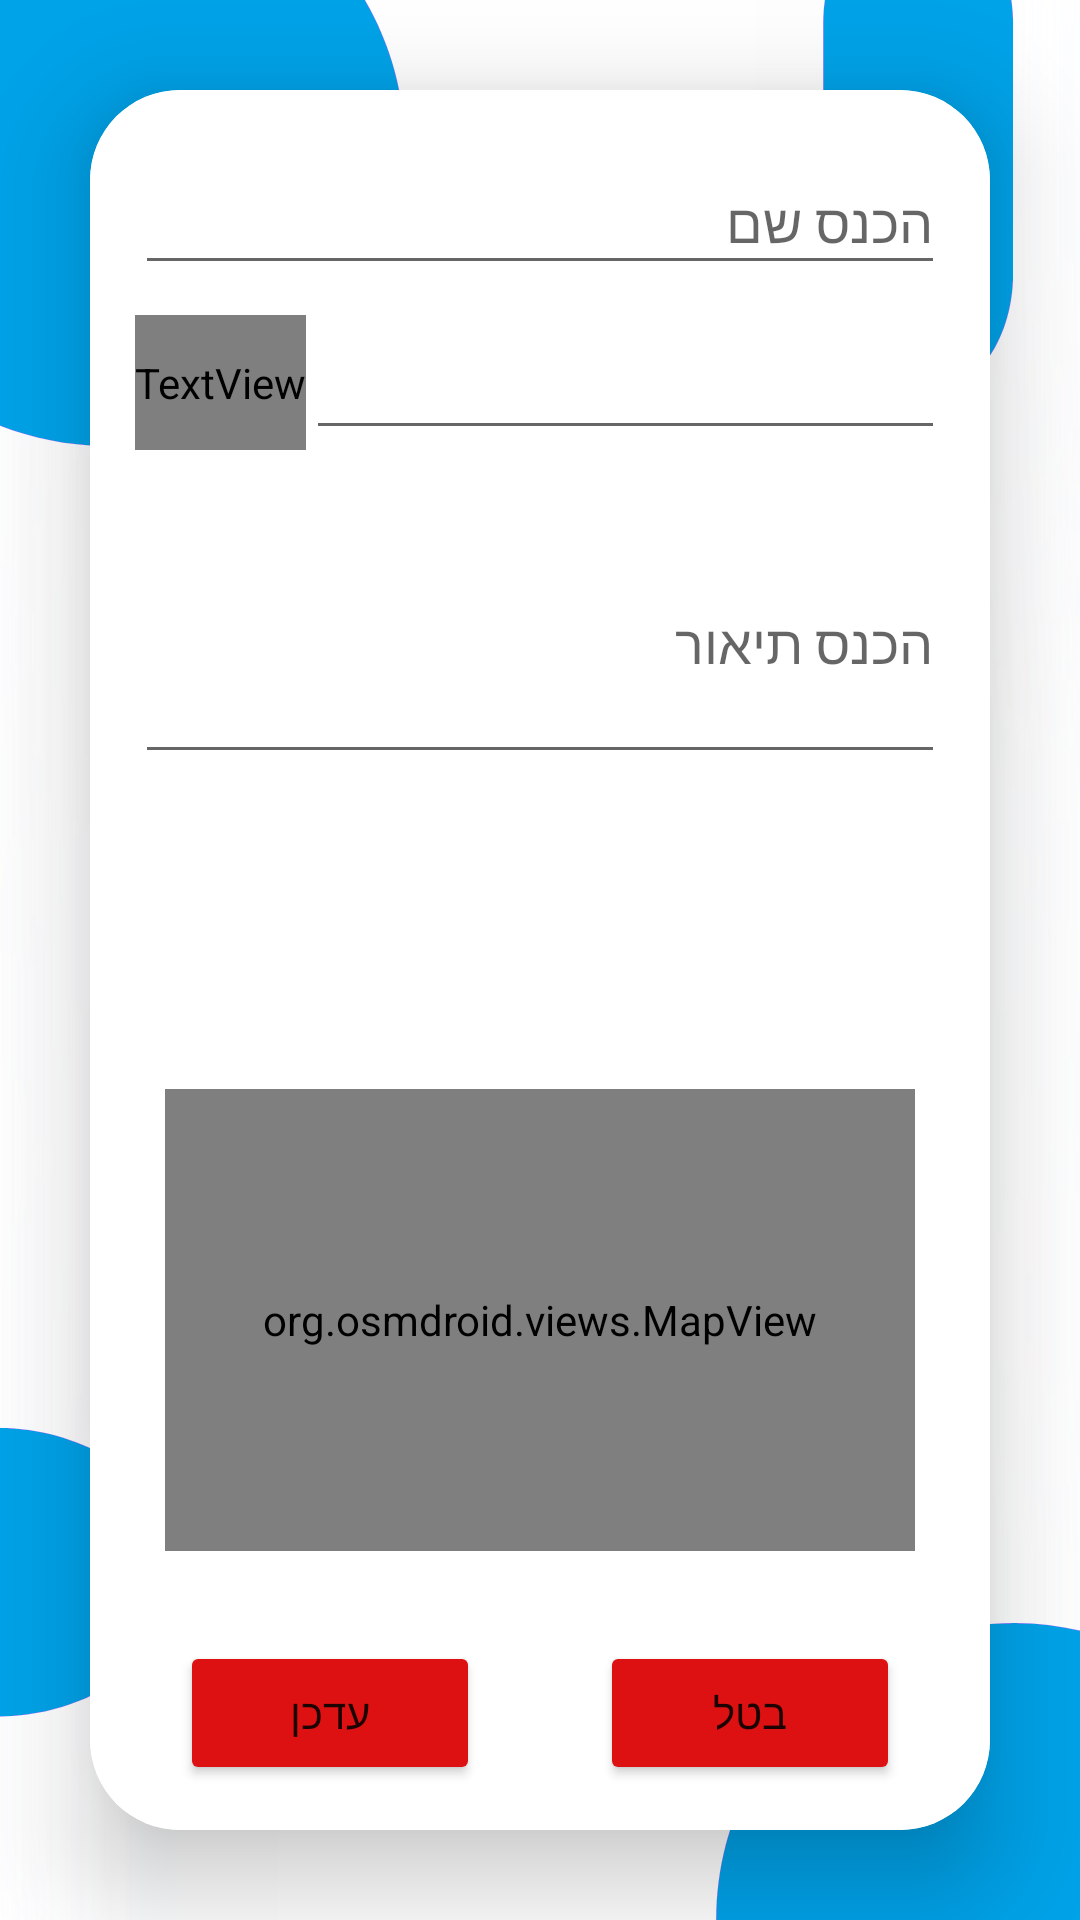

Reconstruct the res/layout file that produces this screen, plus the resources it refers to.
<!-- AndroidManifest.xml: application theme Theme.accommodations -->
<!-- res/layout/fragment_edit.xml -->
<?xml version="1.0" encoding="utf-8"?>
<LinearLayout xmlns:android="http://schemas.android.com/apk/res/android"
    xmlns:app="http://schemas.android.com/apk/res-auto"
    xmlns:tools="http://schemas.android.com/tools"
    android:background="@drawable/loginbkg"
    android:layout_width="match_parent"
    android:layout_height="match_parent"
    android:orientation="vertical"
    android:gravity="center"
    tools:context=".view.EditFragment">

    <androidx.cardview.widget.CardView
        android:layout_width="match_parent"
        android:layout_height="wrap_content"
        android:layout_margin="30dp"
        app:cardCornerRadius="30dp"
        app:cardElevation="20dp">

        <LinearLayout
            android:layout_width="match_parent"
            android:layout_height="wrap_content"
            android:orientation="vertical"
            android:layout_gravity="center_horizontal"
            android:padding="15dp"
            android:background="@color/white">

            <EditText
                android:id="@+id/nameText"
                android:layout_width="match_parent"
                android:layout_height="45dp"
                app:layout_constraintTop_toTopOf="parent"
                android:layout_marginTop="5dp"
                android:ems="10"
                android:hint="הכנס שם"
                android:textDirection="rtl"
                android:inputType="textPersonName"
                app:layout_constraintEnd_toEndOf="parent"
                app:layout_constraintHorizontal_bias="0.493"
                app:layout_constraintStart_toStartOf="parent"
            />

            <LinearLayout
                xmlns:android="http://schemas.android.com/apk/res/android"
                android:layout_width="match_parent"
                android:layout_height="wrap_content"
                android:orientation="horizontal"
                android:layout_marginTop="10sp"
                android:gravity="start">

                <TextView
                    android:id="@+id/tvAreaLabel"
                    android:layout_width="wrap_content"
                    android:layout_height="45dp"
                    android:text="מספר טלפון:"
                    android:textSize="20sp"
                    android:fontFamily="@string/material_motion_easing_linear"
                    android:layout_marginBottom="8dp" />

                <EditText
                    android:id="@+id/phone"
                    android:layout_width="match_parent"
                    android:layout_height="45dp"
                    android:layoutDirection="rtl"
                    android:ems="10"
                    android:inputType="phone"
                    app:layout_constraintEnd_toEndOf="parent"
                    app:layout_constraintHorizontal_bias="0.493"
                    app:layout_constraintStart_toStartOf="parent"
                    app:layout_constraintTop_toBottomOf="@+id/nameText" />

            </LinearLayout>



            <EditText
                android:id="@+id/commentText"
                android:layout_width="match_parent"
                android:layout_height="90dp"
                android:layout_marginTop="10dp"
                android:ems="10"
                android:textDirection="rtl"
                android:hint="הכנס תיאור"
                android:inputType="textPersonName"
                app:layout_constraintEnd_toEndOf="parent"
                app:layout_constraintHorizontal_bias="0.493"
                app:layout_constraintStart_toStartOf="parent"
                app:layout_constraintTop_toBottomOf="@+id/phone" />


            <ImageView
                android:id="@+id/imageView"
                android:layout_width="80dp"
                android:layout_height="80dp"
                android:layout_marginTop="15dp"
                android:padding="2dp"
                android:scaleType="centerCrop"
                android:contentDescription="@string/app_name"
                android:layout_gravity="center_horizontal" />


            <org.osmdroid.views.MapView
                android:id="@+id/osmmap"
                android:layout_width="match_parent"
                android:layout_height="300dp"
                android:layout_margin="10dp"
                android:layout_weight="2" />

            <LinearLayout
                android:layout_width="match_parent"
                android:layout_height="wrap_content"
                android:layout_marginTop="20dp"
                android:gravity="center"
                android:layoutDirection="rtl"
                app:layout_constraintStart_toStartOf="parent"
                app:layout_constraintTop_toBottomOf="@+id/area">

                <Button
                    android:id="@+id/cancelButton"
                    android:layout_width="100dp"
                    android:layout_marginHorizontal="20dp"
                    android:layout_height="wrap_content"
                    android:layout_gravity="center_horizontal"
                    android:baselineAligned="false"
                    android:text="בטל"
                    app:layout_constraintEnd_toEndOf="parent"
                    app:backgroundTint="#DD1111" />

                <Button
                    android:id="@+id/uploadButton"
                    android:layout_width="100dp"
                    android:layout_height="wrap_content"
                    android:layout_gravity="center_horizontal"
                    android:layout_marginHorizontal="20dp"
                    android:backgroundTint="#3547AF"
                    android:text="עדכן"
                    app:backgroundTint="#DD1111"
                    app:layout_constraintEnd_toEndOf="parent" />

            </LinearLayout>

        </LinearLayout>
    </androidx.cardview.widget.CardView>
</LinearLayout>
<!-- resources referenced by this layout -->
<resources>
  <color name="white">#FFFFFFFF</color>
  <!-- drawable loginbkg: png bitmap (drawable, 57591 bytes) -->
  <string name="app_name">accommodations</string>
  <style name="Theme.accommodations" parent="Theme.MaterialComponents.DayNight.DarkActionBar">
          
          <item name="colorPrimary">@color/colorPrimary</item>
          <item name="colorPrimaryVariant">@color/colorPrimary</item>
          <item name="colorOnPrimary">@color/white</item>
          
          <item name="colorSecondary">@color/teal_200</item>
          <item name="colorSecondaryVariant">@color/teal_700</item>
          <item name="colorOnSecondary">@color/black</item>
          
          <item name="android:statusBarColor" tools:targetApi="l">?attr/colorPrimaryVariant</item>
          
      </style>
  <color name="colorPrimary">#2196F3</color>
  <color name="teal_200">#FF03DAC5</color>
  <color name="teal_700">#FF018786</color>
  <color name="black">#FF000000</color>
</resources>
